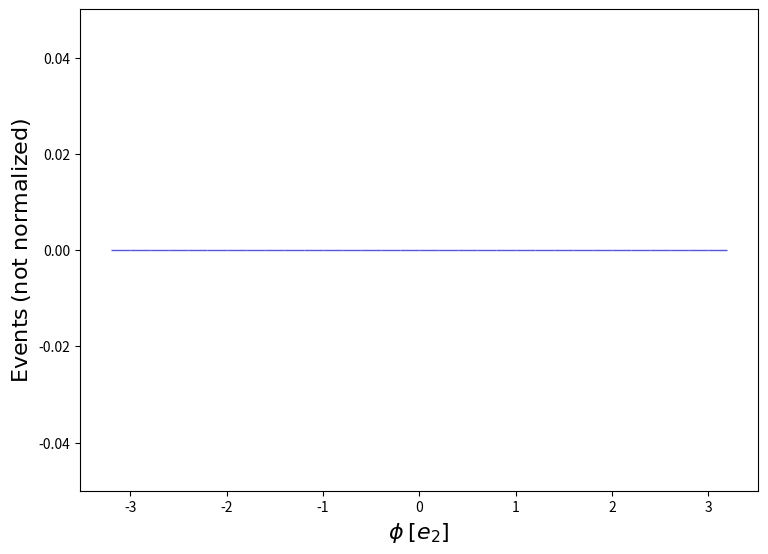

Reproduce this figure in Python. (Note: this script raises an exception after producing the figure.)
def selection_35():

    # Library import
    import numpy
    import matplotlib
    import matplotlib.pyplot   as plt
    import matplotlib.gridspec as gridspec

    # Library version
    matplotlib_version = matplotlib.__version__
    numpy_version      = numpy.__version__

    # Histo binning
    xBinning = numpy.linspace(-3.2,3.2,33,endpoint=True)

    # Creating data sequence: middle of each bin
    xData = numpy.array([-3.1,-2.9000000000000004,-2.7,-2.5,-2.3000000000000003,-2.1,-1.9000000000000001,-1.7000000000000002,-1.5,-1.3,-1.1,-0.8999999999999999,-0.7000000000000002,-0.5,-0.2999999999999998,-0.10000000000000009,0.10000000000000009,0.2999999999999998,0.5,0.7000000000000002,0.9000000000000004,1.0999999999999996,1.2999999999999998,1.5,1.7000000000000002,1.9000000000000004,2.1000000000000005,2.3,2.5,2.7,2.9000000000000004,3.1000000000000005])

    # Creating weights for histo: y36_PHI_0
    y36_PHI_0_weights = numpy.array([0.0,0.0,0.0,0.0,0.0,0.0,0.0,0.0,0.0,0.0,0.0,0.0,0.0,0.0,0.0,0.0,0.0,0.0,0.0,0.0,0.0,0.0,0.0,0.0,0.0,0.0,0.0,0.0,0.0,0.0,0.0,0.0])

    # Creating a new Canvas
    fig   = plt.figure(figsize=(8.75,6.25),dpi=80)
    frame = gridspec.GridSpec(1,1)
    pad   = fig.add_subplot(frame[0])

    # Creating a new Stack
    pad.hist(x=xData, bins=xBinning, weights=y36_PHI_0_weights,\
             label="$testset$", rwidth=1.0,\
             color="#5954d8", edgecolor="#5954d8", linewidth=1, linestyle="solid",\
             bottom=None, cumulative=False, density=False, align="mid", orientation="vertical")


    # Axis
    plt.rc('text',usetex=False)
    plt.xlabel(r"$\phi$ $[ e_{2} ]$ ",\
               fontsize=16,color="black")
    plt.ylabel(r"$\mathrm{Events}$ $(\mathrm{not}\ \mathrm{normalized})$",\
               fontsize=16,color="black")

    # Boundary of y-axis
    ymax=(y36_PHI_0_weights).max()*1.1
    ymin=0 # linear scale
    #ymin=min([x for x in (y36_PHI_0_weights) if x])/100. # log scale
    plt.gca().set_ylim(ymin,ymax)

    # Log/Linear scale for X-axis
    plt.gca().set_xscale("linear")
    #plt.gca().set_xscale("log",nonpositive="clip")

    # Log/Linear scale for Y-axis
    plt.gca().set_yscale("linear")
    #plt.gca().set_yscale("log",nonpositive="clip")

    # Saving the image
    plt.savefig('../../HTML/MadAnalysis5job_0/selection_35.png')
    plt.savefig('../../PDF/MadAnalysis5job_0/selection_35.png')
    plt.savefig('../../DVI/MadAnalysis5job_0/selection_35.eps')

# Running!
if __name__ == '__main__':
    selection_35()
